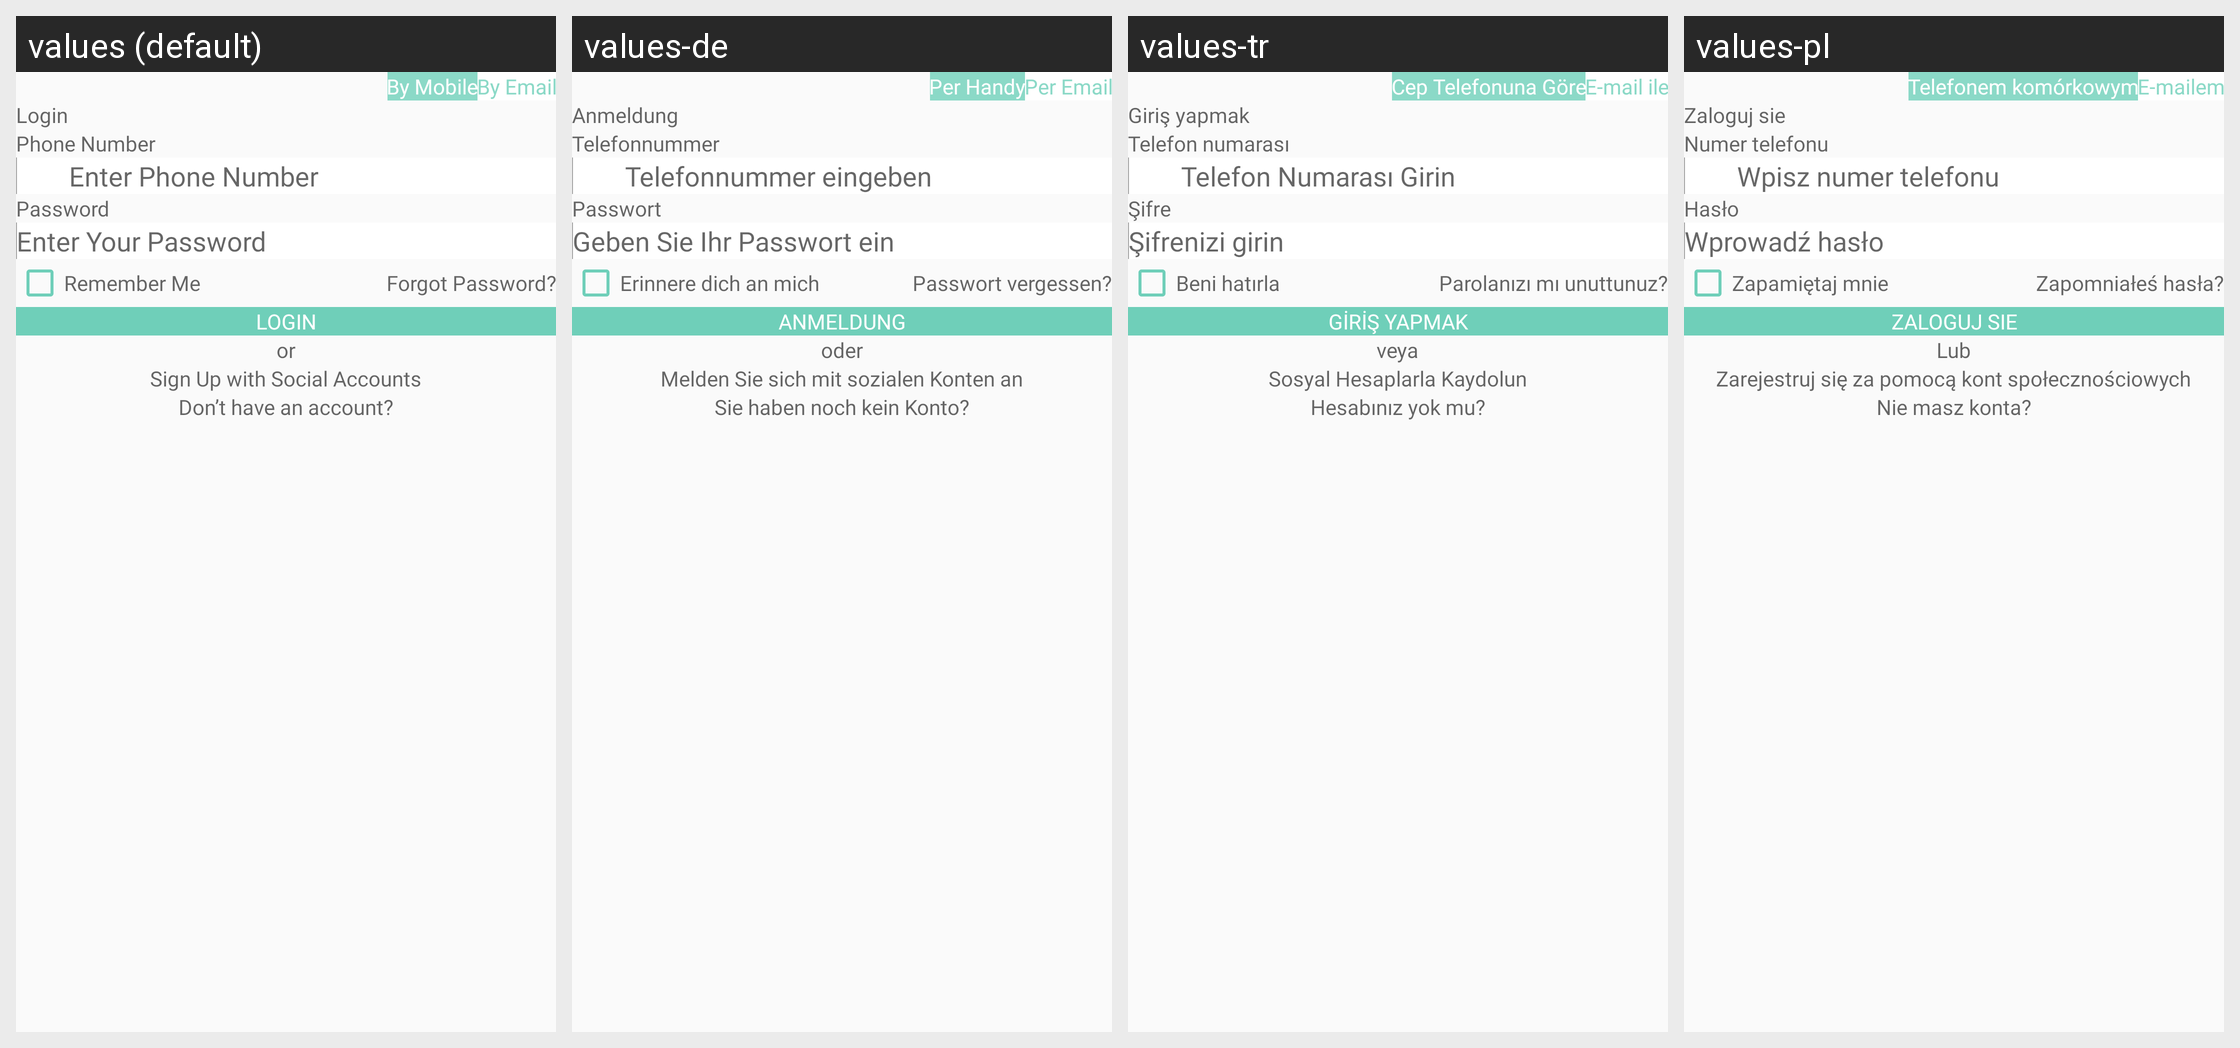

For this localized Android screen grid, give each drawn string resource with its value in every locale shown.
Android screen res/layout/activity_login.xml rendered under 4 locales, left to right: values (default), values-de, values-tr, values-pl. Device: Nexus 5 (rendered at 1080×1920; each locale shown at half size, 540×960, under a caption strip naming it); theme Theme.CallisDairy.
Other locales in the repository, not shown: values-bn, values-enm, values-es, values-fr, values-hi, values-in, values-it, values-kn, values-nl, values-phi, values-pt, values-ro, values-ru, values-ta, values-vi, values-zh.
Strings drawn on this screen, with the default value and each locale's value (text and hints the layout hard-codes, and strings that could not be matched under every locale, appear in the picture but are not listed):

mobileSelected
  values: By Mobile
  values-de: Per Handy
  values-tr: Cep Telefonuna Göre
  values-pl: Telefonem komórkowym

by_email
  values: By Email
  values-de: Per Email
  values-tr: E-mail ile
  values-pl: E-mailem

Login
  values: Login
  values-de: Anmeldung
  values-tr: Giriş yapmak
  values-pl: Zaloguj sie

PhoneNumber
  values: Phone Number
  values-de: Telefonnummer
  values-tr: Telefon numarası
  values-pl: Numer telefonu

enterPhoneNumber
  values: Enter Phone Number
  values-de: Telefonnummer eingeben
  values-tr: Telefon Numarası Girin
  values-pl: Wpisz numer telefonu

Password
  values: Password
  values-de: Passwort
  values-tr: Şifre
  values-pl: Hasło

enterPassword
  values: Enter Your Password
  values-de: Geben Sie Ihr Passwort ein
  values-tr: Şifrenizi girin
  values-pl: Wprowadź hasło

remember_me
  values: Remember Me
  values-de: Erinnere dich an mich
  values-tr: Beni hatırla
  values-pl: Zapamiętaj mnie

forgotPassword
  values: Forgot Password?
  values-de: Passwort vergessen?
  values-tr: Parolanızı mı unuttunuz?
  values-pl: Zapomniałeś hasła?

or
  values: or
  values-de: oder
  values-tr: veya
  values-pl: Lub

signupWithSocialAccount
  values: Sign Up with Social Accounts
  values-de: Melden Sie sich mit sozialen Konten an
  values-tr: Sosyal Hesaplarla Kaydolun
  values-pl: Zarejestruj się za pomocą kont społecznościowych

don_t_have_a_account_signup
  values: Don’t have an account?
  values-de: Sie haben noch kein Konto?
  values-tr: Hesabınız yok mu?
  values-pl: Nie masz konta?
